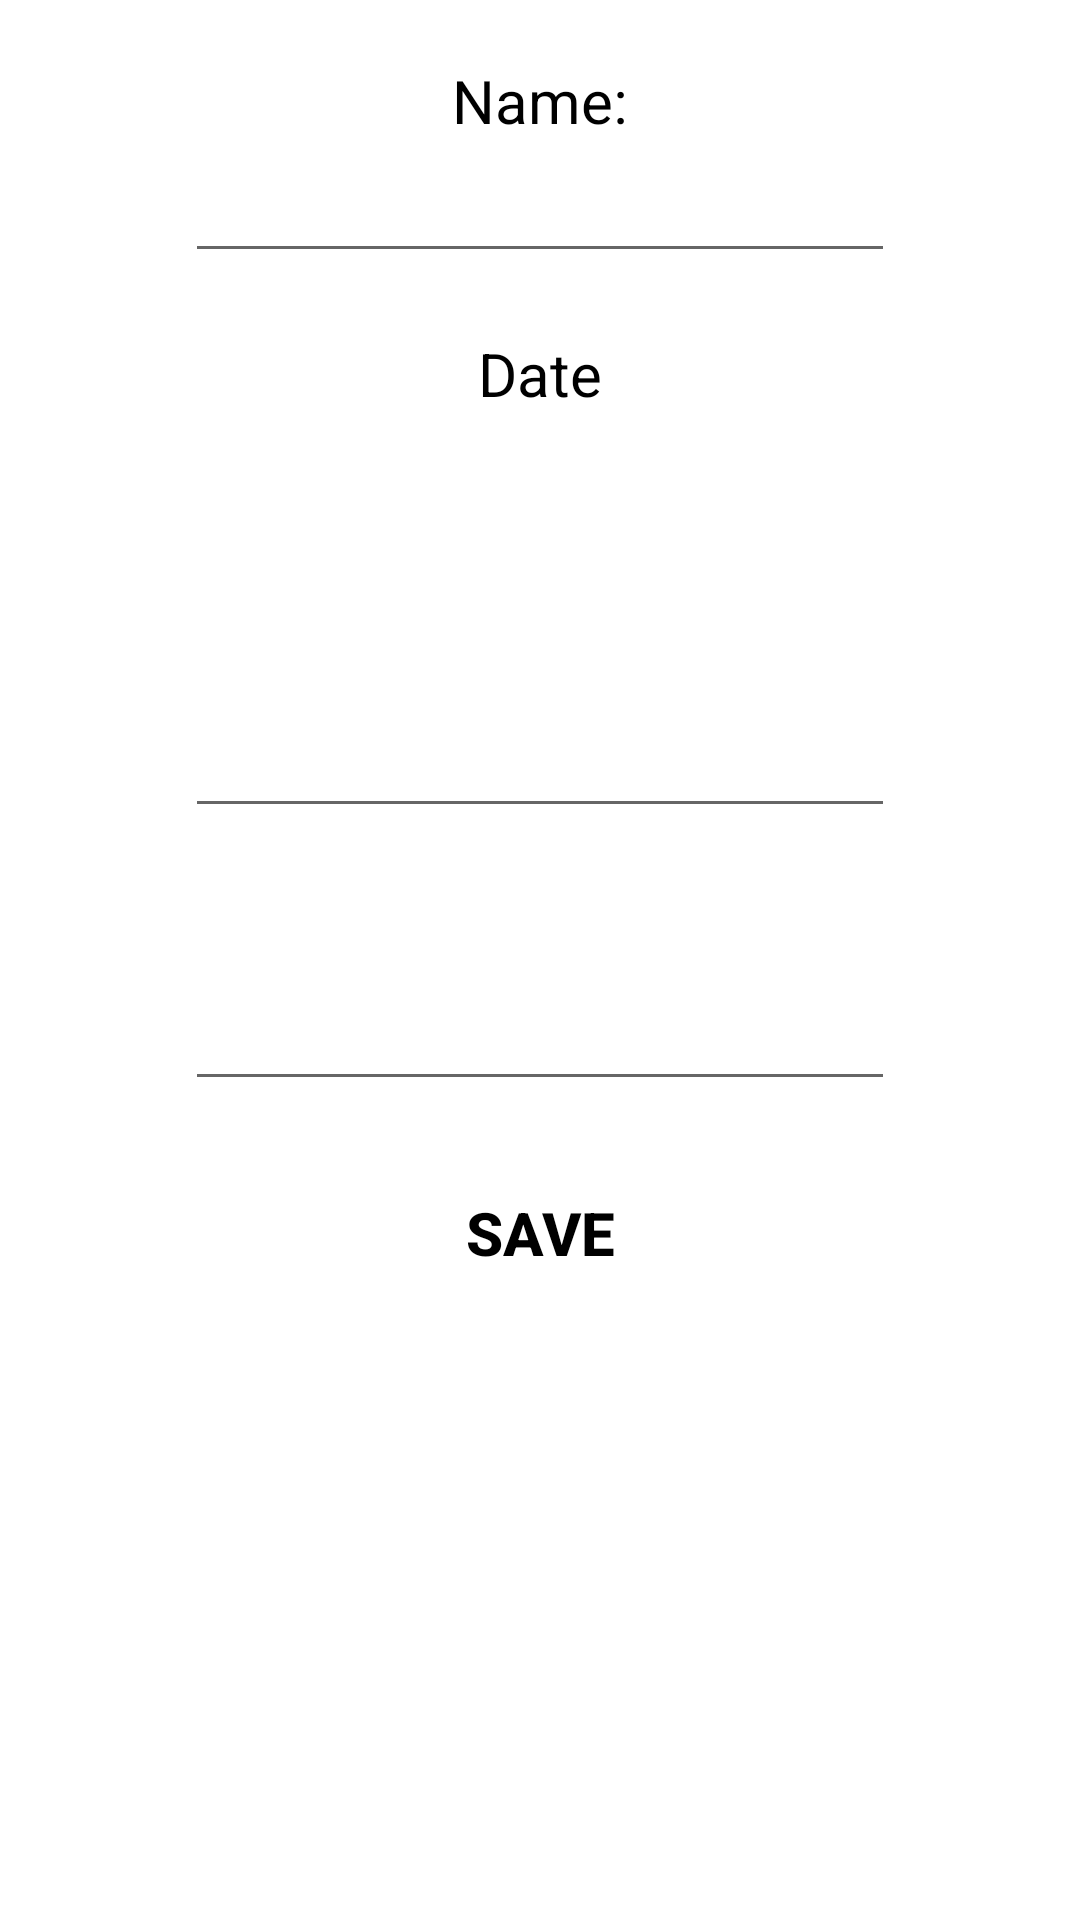

Write the Android layout XML for this screen, with the resource values it uses.
<!-- AndroidManifest.xml: application theme Theme.MainActivity -->
<!-- res/layout/event_edit_layout.xml -->
<?xml version="1.0" encoding="utf-8"?>
<LinearLayout
    xmlns:android="http://schemas.android.com/apk/res/android"
    xmlns:tools="http://schemas.android.com/tools"
    android:layout_width="match_parent"
    android:layout_height="match_parent"
    android:orientation="vertical"
    tools:context=".EventEditActivity">

    <TextView
        android:layout_width="wrap_content"
        android:layout_height="wrap_content"
        android:layout_gravity="center"
        android:layout_marginTop="20dp"
        android:text="Name:"
        android:textSize="20sp"
        android:textAlignment="center"
        android:textColor="@color/black"/>

    <EditText
        android:id="@+id/eventNameET"
        android:layout_width="wrap_content"
        android:layout_height="wrap_content"
        android:layout_gravity="center"
        android:textSize="20sp"
        android:ems="10"
        android:inputType="text"/>

    <TextView
        android:id="@+id/eventDateTV"
        android:layout_width="wrap_content"
        android:layout_height="wrap_content"
        android:layout_gravity="center"
        android:layout_marginTop="20dp"
        android:text="Date"
        android:textSize="20sp"
        android:textAlignment="center"
        android:textColor="@color/black"/>

    <TextView
        android:id="@+id/eventTimeTV"
        android:layout_width="wrap_content"
        android:layout_height="wrap_content"
        android:layout_gravity="center"
        android:layout_marginTop="20dp"
        android:textSize="20sp"
        android:textAlignment="center"
        android:textColor="@color/black"/>

    <TextView
        android:layout_width="wrap_content"
        android:layout_height="wrap_content"
        android:layout_gravity="center"
        android:layout_marginTop="20dp"
        android:textSize="20sp"
        android:textAlignment="center"
        android:textColor="@color/black"/>

    <EditText
        android:id="@+id/eventHourET"
        android:layout_width="wrap_content"
        android:layout_height="wrap_content"
        android:layout_gravity="center"
        android:textSize="20sp"
        android:ems="10"
        android:inputType="number"/>

    <TextView
        android:layout_width="wrap_content"
        android:layout_height="wrap_content"
        android:layout_gravity="center"
        android:layout_marginTop="20dp"
        android:textSize="20sp"
        android:textAlignment="center"
        android:textColor="@color/black"/>

    <EditText
        android:id="@+id/eventMinET"
        android:layout_width="wrap_content"
        android:layout_height="wrap_content"
        android:layout_gravity="center"
        android:textSize="20sp"
        android:ems="10"
        android:inputType="number"/>

    <Button
        android:layout_marginTop="20dp"
        android:layout_width="wrap_content"
        android:layout_height="wrap_content"
        android:text="Save"
        android:textColor="@color/blue"
        android:background="@null"
        android:textStyle="bold"
        android:onClick="saveEventAction"
        android:layout_gravity="center"
        android:textSize="20sp"/>

</LinearLayout>
<!-- resources referenced by this layout -->
<resources>
  <color name="black">#FF000000</color>
  <color name="blue">#FF000000</color>
  <style name="Theme.MainActivity" parent="Theme.MaterialComponents.DayNight.DarkActionBar">
          
          <item name="colorPrimary">@color/purple_500</item>
          <item name="colorPrimaryVariant">@color/purple_700</item>
          <item name="colorOnPrimary">@color/white</item>
          
          <item name="colorSecondary">@color/teal_200</item>
          <item name="colorSecondaryVariant">@color/grey</item>
          <item name="colorOnSecondary">@color/black</item>
          
          <item name="android:statusBarColor">?attr/colorPrimaryVariant</item>
          
      </style>
  <color name="purple_500">#EB8A38</color>
  <color name="purple_700">#EB8A38</color>
  <color name="white">#FFFFFFFF</color>
  <color name="teal_200">#FF03DAC5</color>
  <color name="grey">#888</color>
</resources>
